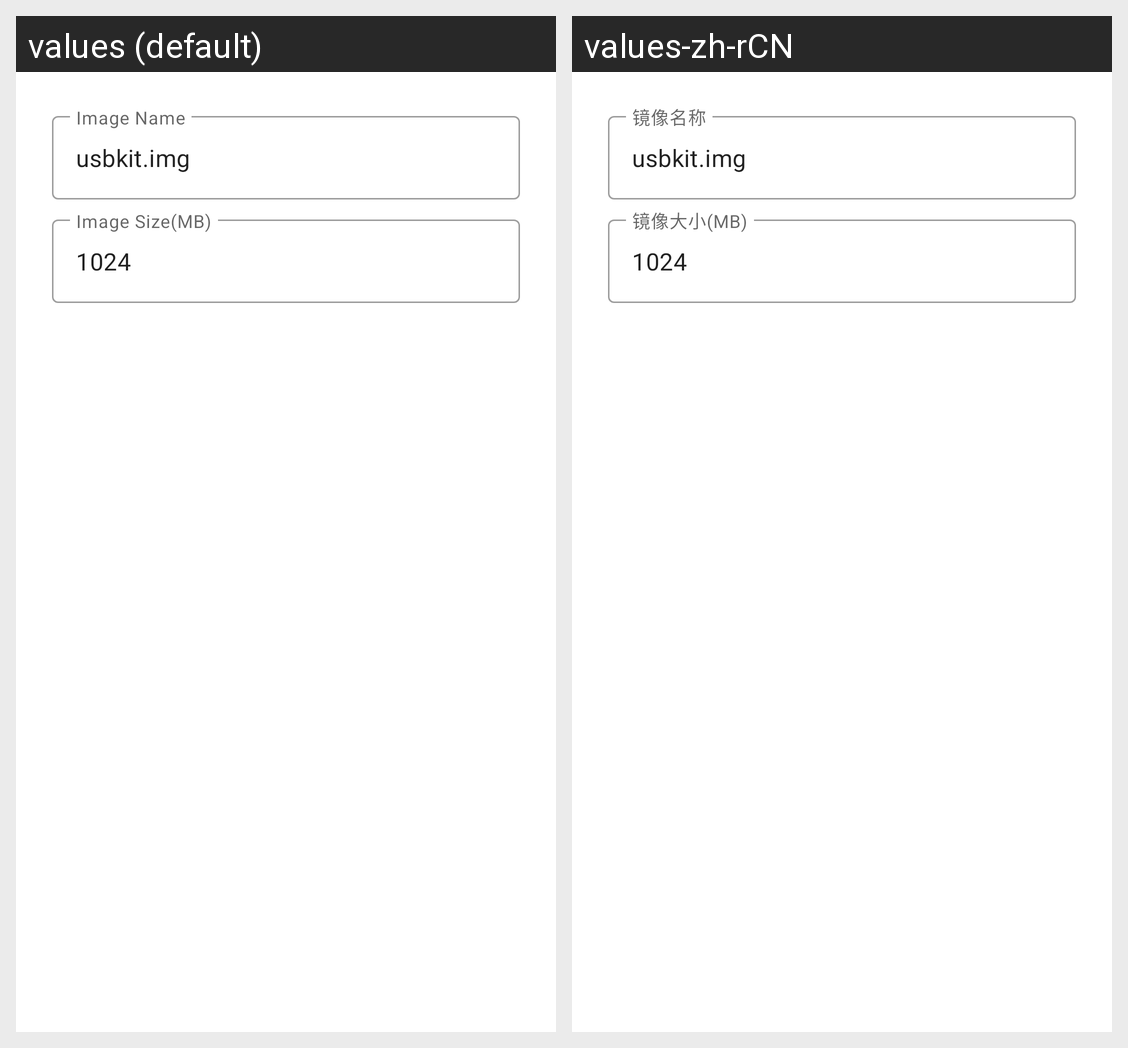

Strings drawn on this Android screen and how each of the app's shown locales translates them:
Android screen res/layout/dialog_img.xml rendered under 2 locales, left to right: values (default), values-zh-rCN. Device: Nexus 5 (rendered at 1080×1920; each locale shown at half size, 540×960, under a caption strip naming it); theme Theme.MaterialComponents.DayNight.NoActionBar.
Strings drawn on this screen, with the default value and each locale's value (text and hints the layout hard-codes, and strings that could not be matched under every locale, appear in the picture but are not listed):

img_name
  values: Image Name
  values-zh-rCN: 镜像名称

img_size
  values: Image Size(MB)
  values-zh-rCN: 镜像大小(MB)
